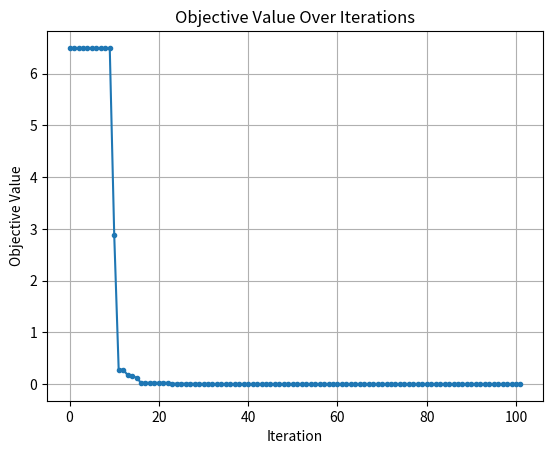
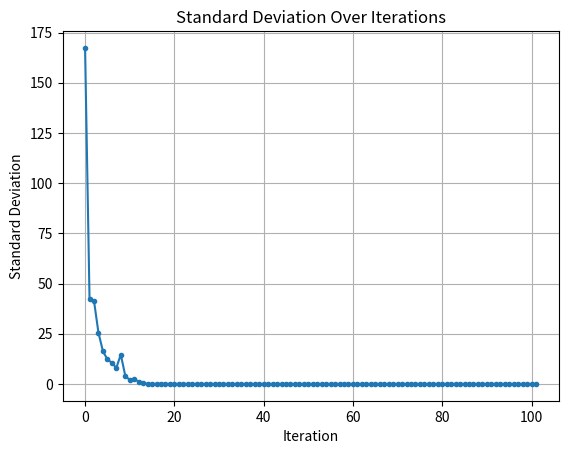

The matplotlib source for these figures, in order:
import numpy as np
import matplotlib.pyplot as plt

def evaluate_F_of_x_2(gamma, alpha_sp):
    a = 1
    b = 100
    return (a - gamma)**2 + b * (alpha_sp - gamma**2)**2

# Nelder-Mead parameters
NM_iter = 350
STD_EPS = 0.002
alpha_simp = 1
gamma_simp = 2
rho_simp = 0.5
sigma_simp = 0.5

# Initial Simplex
Simplex = [np.array([1.5, 2.0]), np.array([-1.0, 2.0]), np.array([1.0, -1.0])]

objective_ = []
STD_ = []

for iter_ in range(NM_iter):
    F_of_x = [evaluate_F_of_x_2(s[0], s[1]) for s in Simplex]

    sorted_indices = np.argsort(F_of_x)
    Simplex = np.array(Simplex)[sorted_indices]
    F_of_x = np.array(F_of_x)[sorted_indices]

    best_objective_value = F_of_x[0]
    objective_.append(best_objective_value)
    STD_.append(np.std(F_of_x))

    if np.std(F_of_x) < STD_EPS and iter_ > 100:
        break

    x_0 = np.mean(Simplex[:-1], axis=0)
    x_r = x_0 + alpha_simp * (x_0 - Simplex[-1])
    F_xr = evaluate_F_of_x_2(x_r[0], x_r[1])

    if F_of_x[0] <= F_xr < F_of_x[-2]:
        Simplex[-1] = x_r
        F_of_x[-1] = F_xr
    elif F_xr < best_objective_value:
        x_e = x_0 + gamma_simp * (x_r - x_0)
        F_xe = evaluate_F_of_x_2(x_e[0], x_e[1])
        if F_xe < F_xr :
            Simplex[-1] = x_e
            F_of_x[-1] = F_xe
        else:
            F_of_x[-1] = F_xr
            Simplex[-1] = x_r

    else:
        flag = False
        if F_xr < F_of_x[-1]:
            x_c = x_0 + rho_simp * (Simplex[-1] - x_0)
            F_c = evaluate_F_of_x_2(x_c[0], x_c[1])
            if F_c < F_xr:
                flag = True
        elif F_xr >= F_of_x[-1]:
            x_c = x_0 + rho_simp * (F_of_x[-1] - x_0)
            F_c = evaluate_F_of_x_2(x_c[0],x_c[1])
            if F_c < F_of_x[-1]:
                flag = True
            
        if flag:
            F_of_x[-1] = F_c  
            Simplex[-1,:] = x_c
        else:
            for i in range(1, len(Simplex)):
                Simplex[i,:] = Simplex[1,:] + sigma_simp * (Simplex[i,:] - Simplex[1,:])
                F_shrink = evaluate_F_of_x_2(Simplex[i,0],Simplex[i,1])
                F_of_x[i] = F_shrink
print("Final Simplex:", Simplex)
print("Best Objective:", best_objective_value)

plt.figure()
plt.plot(objective_, '.-')
plt.title("Objective Value Over Iterations")
plt.xlabel("Iteration")
plt.ylabel("Objective Value")
plt.grid(True)
plt.show()

plt.figure()
plt.plot(STD_, '.-')
plt.title("Standard Deviation Over Iterations")
plt.xlabel("Iteration")
plt.ylabel("Standard Deviation")
plt.grid(True)
plt.show()
